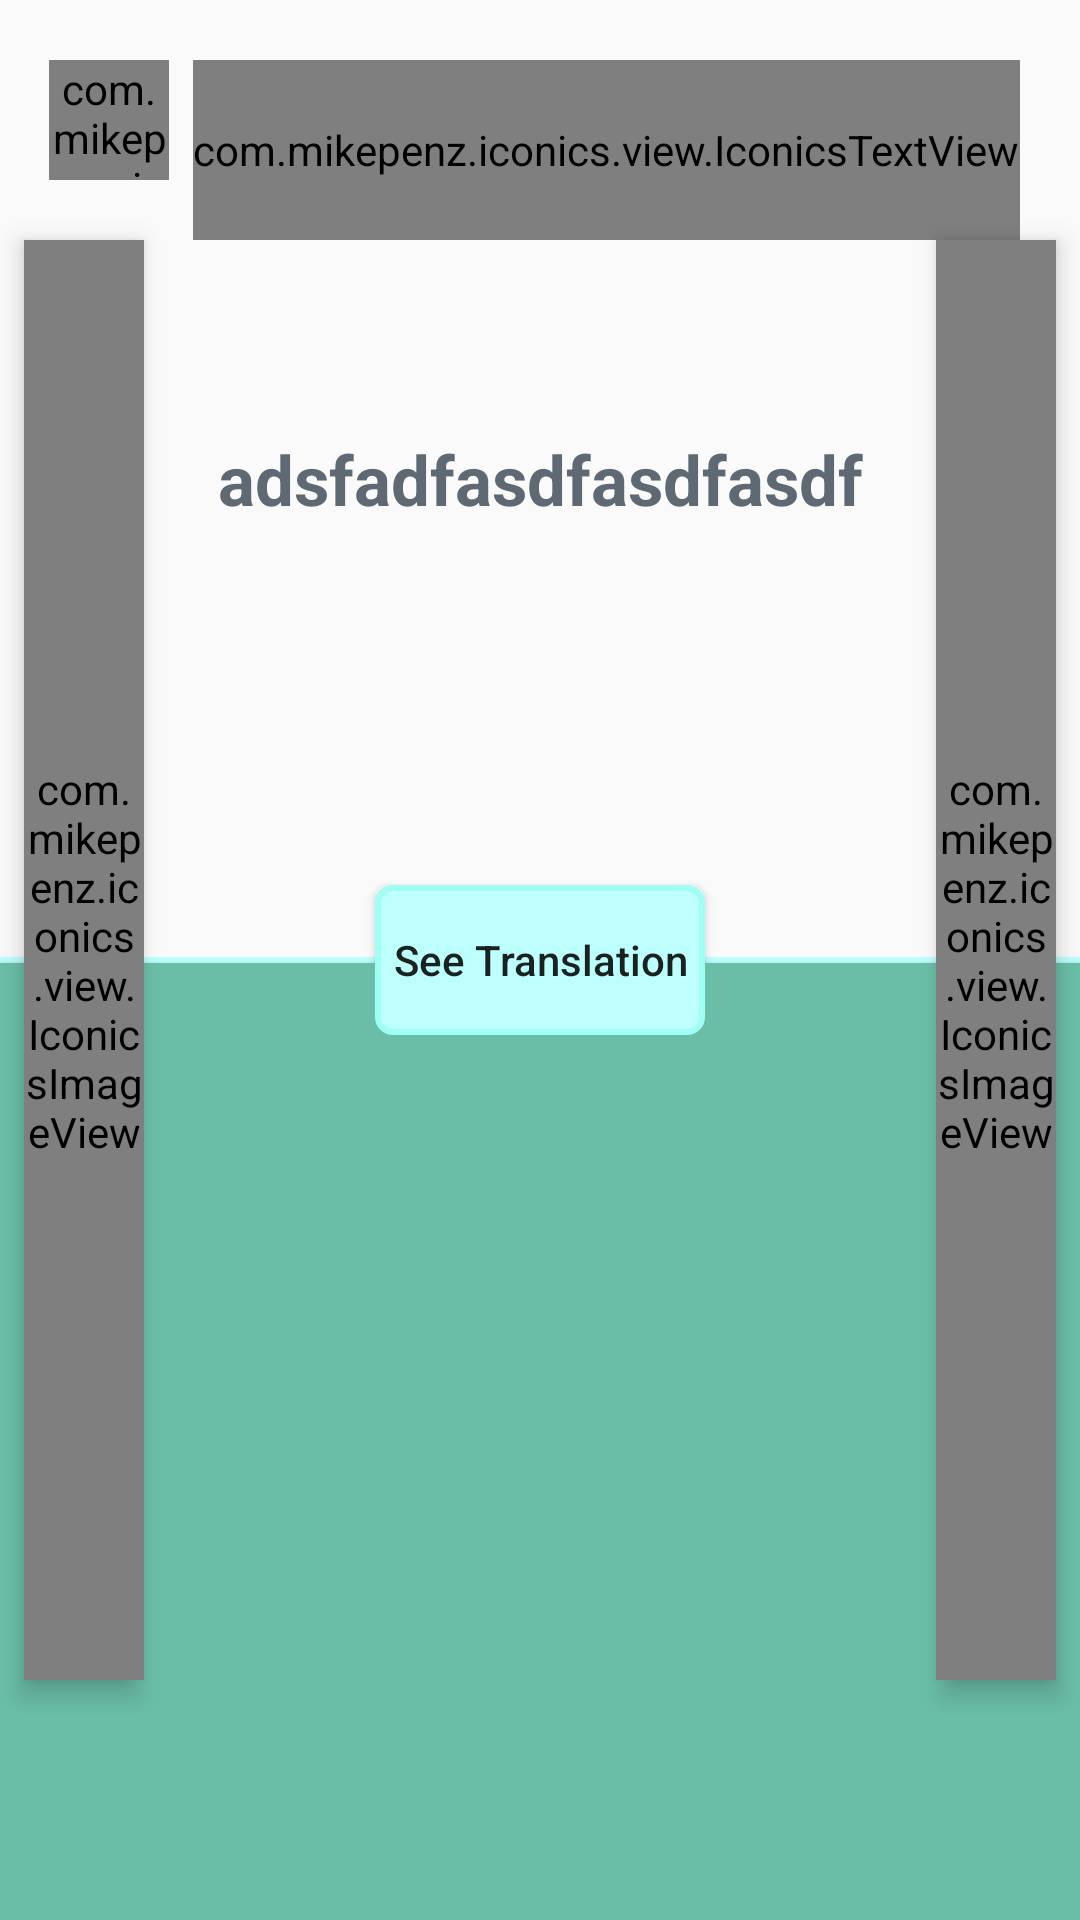

Reconstruct the res/layout file that produces this screen, plus the resources it refers to.
<!-- AndroidManifest.xml: application theme Theme.AppCompat.Light.NoActionBar -->
<!-- res/layout/fragment_word_guess.xml -->
<?xml version="1.0" encoding="utf-8"?>
<androidx.constraintlayout.widget.ConstraintLayout xmlns:android="http://schemas.android.com/apk/res/android"
    xmlns:app="http://schemas.android.com/apk/res-auto"
    android:id="@+id/clWordGuessFragmentFwg"
    android:fitsSystemWindows="true"
    android:layout_gravity="fill"
    android:layout_width="match_parent"
    android:layout_height="match_parent">

    <include
        layout="@layout/layout_image_button_iconics"
        android:layout_width="wrap_content"
        android:layout_height="wrap_content"
        android:layout_marginTop="@dimen/margin_top_button"
        android:layout_marginEnd="@dimen/margin_end"
        app:layout_constraintEnd_toEndOf="parent"
        app:layout_constraintTop_toTopOf="parent" />

    <com.mikepenz.iconics.view.IconicsTextView
        android:id="@+id/itvNoWordsMlf"
        style="@style/HeaderInfoTextStyle"
        android:layout_width="wrap_content"
        android:layout_height="wrap_content"
        android:text="@string/fragment_word_guess_finish_message"
        android:visibility="gone"
        app:layout_constraintVertical_bias="0.39"
        app:layout_constraintBottom_toBottomOf="parent"
        app:layout_constraintEnd_toEndOf="parent"
        app:layout_constraintStart_toStartOf="parent"
        app:layout_constraintTop_toTopOf="parent" />

    <Button
        android:id="@+id/btRedoFwg"
        android:layout_width="@dimen/button_width_medium"
        android:layout_height="@dimen/button_height_medium"
        android:layout_marginTop="@dimen/margin_top_button_medium"
        android:text="@string/fragment_word_guess_redo"
        android:textAllCaps="false"
        android:visibility="gone"
        android:background="@drawable/button_icon"
        app:layout_constraintEnd_toEndOf="@id/itvNoWordsMlf"
        app:layout_constraintStart_toStartOf="@id/itvNoWordsMlf"
        app:layout_constraintTop_toBottomOf="@id/itvNoWordsMlf" />

    <Button
        android:id="@+id/btNextModuleFwg"
        android:layout_width="@dimen/button_width_medium"
        android:layout_height="@dimen/button_height_medium"
        android:layout_marginTop="@dimen/margin_top_button"
        android:text="@string/fragment_word_guess_choose_module"
        android:textAllCaps="false"
        android:visibility="gone"
        android:background="@drawable/button_icon"
        app:layout_constraintEnd_toEndOf="@id/btRedoFwg"
        app:layout_constraintStart_toStartOf="@id/btRedoFwg"
        app:layout_constraintTop_toBottomOf="@id/btRedoFwg" />

    <TextView
        android:id="@+id/tvSourceWordFwg"
        style="@style/WordGuessTextStyle"
        android:layout_width="wrap_content"
        android:layout_height="wrap_content"
        android:text="adsfadfasdfasdfasdf"
        app:layout_constraintBottom_toTopOf="@+id/vLineSeparatorFwg"
        app:layout_constraintEnd_toEndOf="parent"
        app:layout_constraintStart_toStartOf="parent"
        app:layout_constraintTop_toTopOf="parent" />

    <View
        android:id="@+id/vLineSeparatorFwg"
        android:layout_width="match_parent"
        android:layout_height="2dp"
        android:background="@color/celeste_opaque"
        app:layout_constraintBottom_toBottomOf="parent"
        app:layout_constraintTop_toTopOf="parent" />

    <Button
        android:id="@+id/btMoveNextWordFwg"
        android:layout_width="100dp"
        android:layout_height="50dp"
        android:text="@string/fragment_word_guess_move_next_word"
        android:textAllCaps="false"
        android:background="@drawable/button_icon"
        app:layout_constraintBottom_toBottomOf="parent"
        app:layout_constraintEnd_toEndOf="@id/vLineSeparatorFwg"
        app:layout_constraintStart_toStartOf="@id/vLineSeparatorFwg" />

    <TextView
        android:id="@+id/tvDestinationWordFwg"
        style="@style/WordGuessTextStyle"
        android:layout_width="wrap_content"
        android:layout_height="wrap_content"
        android:text="adsfadfasdfasdfasdf"
        app:layout_constraintBottom_toBottomOf="parent"
        app:layout_constraintEnd_toEndOf="parent"
        app:layout_constraintStart_toStartOf="parent"
        app:layout_constraintTop_toBottomOf="@id/vLineSeparatorFwg" />

    <ImageView
        android:id="@+id/ivCurtainOfWordFwg"
        android:layout_width="match_parent"
        android:layout_height="0dp"
        android:background="@color/green_sheen"
        android:orientation="vertical"
        android:scaleType="fitXY"
        android:elevation="2dp"
        app:layout_constraintBottom_toBottomOf="parent"
        app:layout_constraintEnd_toEndOf="parent"
        app:layout_constraintStart_toStartOf="parent"
        app:layout_constraintTop_toBottomOf="@id/vLineSeparatorFwg" />

    <com.mikepenz.iconics.view.IconicsImageView
        android:id="@+id/iivSlideRightFwg"
        android:layout_width="@dimen/box_width_small"
        android:layout_height="0dp"
        android:layout_marginTop="@dimen/margin_top_image"
        android:layout_marginEnd="@dimen/margin_end_small"
        android:layout_marginBottom="@dimen/margin_bottom_image"
        android:adjustViewBounds="true"
        android:elevation="5dp"
        android:scaleType="centerInside"
        app:layout_constraintBottom_toBottomOf="parent"
        app:layout_constraintEnd_toEndOf="parent"
        app:layout_constraintTop_toTopOf="parent" />

    <com.mikepenz.iconics.view.IconicsImageView
        android:id="@+id/iivSlideLeftFwg"
        android:layout_width="@dimen/box_width_small"
        android:layout_height="0dp"
        android:layout_marginStart="@dimen/margin_start_xsmall"
        android:layout_marginTop="@dimen/margin_top_image"
        android:layout_marginBottom="@dimen/margin_bottom_image"
        android:adjustViewBounds="true"
        android:elevation="5dp"
        android:scaleType="centerInside"
        app:layout_constraintBottom_toBottomOf="parent"
        app:layout_constraintStart_toStartOf="parent"
        app:layout_constraintTop_toTopOf="parent" />

    <Button
        android:id="@+id/btDisplayWordFwg"
        android:layout_width="@dimen/button_width_medium_small"
        android:layout_height="@dimen/button_height"
        android:text="@string/fragment_word_guess_see_translation"
        android:textAllCaps="false"
        android:background="@drawable/button_icon"
        app:layout_constraintBottom_toBottomOf="@id/vLineSeparatorFwg"
        app:layout_constraintEnd_toEndOf="@id/vLineSeparatorFwg"
        app:layout_constraintStart_toStartOf="@id/vLineSeparatorFwg"
        app:layout_constraintTop_toTopOf="@id/vLineSeparatorFwg" />

</androidx.constraintlayout.widget.ConstraintLayout>
<!-- res/layout/layout_image_button_iconics.xml (included above) -->
<?xml version="1.0" encoding="utf-8"?>
<androidx.constraintlayout.widget.ConstraintLayout
    android:id="@+id/clButtonLayoutLibi"
    android:layout_width="wrap_content"
    android:layout_height="wrap_content"
    app:layout_constraintBottom_toBottomOf="parent"
    app:layout_constraintEnd_toEndOf="parent"
    xmlns:android="http://schemas.android.com/apk/res/android"
    xmlns:app="http://schemas.android.com/apk/res-auto">

    <com.mikepenz.iconics.view.IconicsImageView
        android:id="@+id/iivButtonIconLibi"
        android:layout_width="@dimen/box_width"
        android:layout_height="@dimen/box_height_small"
        android:layout_marginEnd="@dimen/margin_end_small"
        android:tint="@color/mardi_grass"
        app:layout_constraintEnd_toStartOf="@id/itvTextButtonIconLibi"
        app:layout_constraintTop_toTopOf="@id/itvTextButtonIconLibi" />

    <com.mikepenz.iconics.view.IconicsTextView
        android:id="@+id/itvTextButtonIconLibi"
        style="@style/ButtonTextStyle"
        android:layout_width="wrap_content"
        android:layout_height="@dimen/button_height_medium"
        android:text="@string/fragment_create_module_create_new_module"
        app:layout_constraintTop_toTopOf="parent"
        app:layout_constraintRight_toRightOf="parent" />
</androidx.constraintlayout.widget.ConstraintLayout>
<!-- resources referenced by this layout -->
<resources>
  <color name="celeste_opaque">#BDFFFD</color>
  <color name="green_sheen">#6ABEA7</color>
  <color name="mardi_grass">#080708</color>
  <dimen name="box_height_small">40dp</dimen>
  <dimen name="box_width">40dp</dimen>
  <dimen name="box_width_small">40dp</dimen>
  <dimen name="button_height">50dp</dimen>
  <dimen name="button_height_medium">60dp</dimen>
  <dimen name="button_width_medium">100dp</dimen>
  <dimen name="button_width_medium_small">110dp</dimen>
  <dimen name="margin_bottom_image">80dp</dimen>
  <dimen name="margin_end">20dp</dimen>
  <dimen name="margin_end_small">8dp</dimen>
  <dimen name="margin_start_xsmall">8dp</dimen>
  <dimen name="margin_top_button">20dp</dimen>
  <dimen name="margin_top_button_medium">60dp</dimen>
  <dimen name="margin_top_image">80dp</dimen>
  <!-- drawable button_icon (drawable) -->
  <?xml version="1.0" encoding="utf-8"?>
  <shape xmlns:android="http://schemas.android.com/apk/res/android"
      android:shape="rectangle">
      <solid android:color="@color/celeste_opaque"/>
      <corners android:radius="5dp"/>
      <stroke android:width="2dp" android:color="@color/celeste"/>
  </shape>
  <string name="fragment_create_module_create_new_module">Create\nModule</string>
  <string name="fragment_word_guess_choose_module">Next module</string>
  <string name="fragment_word_guess_finish_message">Finished!\nRedo current, or move to next module?</string>
  <string name="fragment_word_guess_move_next_word">Next Word</string>
  <string name="fragment_word_guess_redo">Redo</string>
  <string name="fragment_word_guess_see_translation">See Translation</string>
  <style name="ButtonTextStyle">
          <item name="android:textColor">@color/mardi_grass</item>
          <item name="android:textSize">@dimen/text_size_average</item>
          <item name="android:textStyle">bold</item>
         
      </style>
  <style name="HeaderInfoTextStyle">
          <item name="android:textColor">@color/black_coral</item>
          <item name="android:textSize">@dimen/text_size_average_medium_small</item>
          <item name="android:gravity">center</item>
      </style>
  <style name="WordGuessTextStyle">
          <item name="android:textSize">@dimen/text_size_average_medium</item>
          <item name="android:textColor">@color/black_coral</item>
          <item name="android:textStyle">bold</item>
          
          
      </style>
  <color name="celeste">#9FFFF5</color>
  <dimen name="text_size_average">15dp</dimen>
  <color name="black_coral">#5E6973</color>
  <dimen name="text_size_average_medium_small">17dp</dimen>
  <dimen name="text_size_average_medium">23dp</dimen>
</resources>
